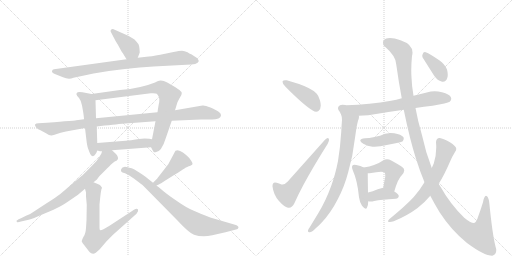
t = 0.00 s
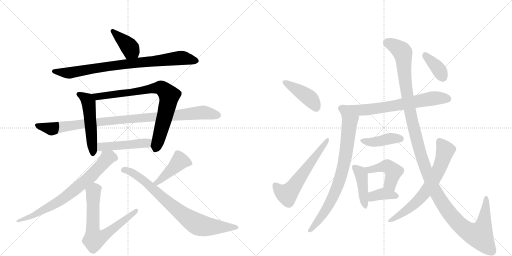
t = 3.19 s
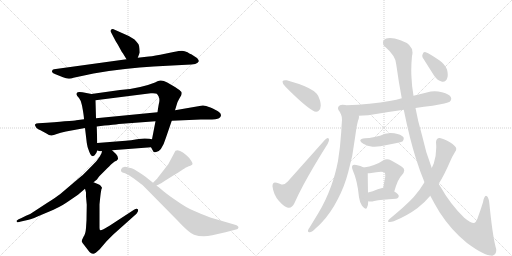
t = 6.37 s
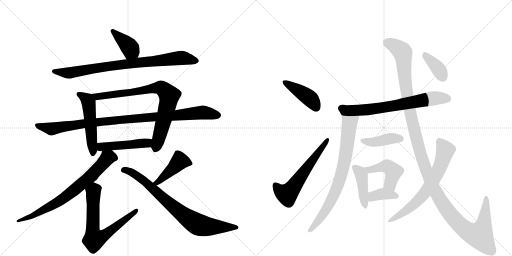
t = 9.55 s
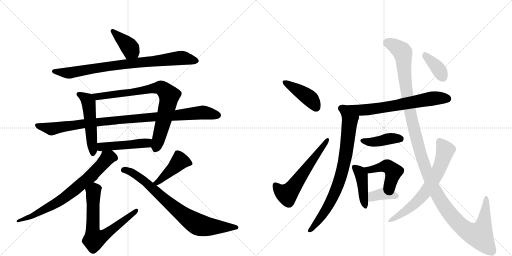
t = 12.74 s
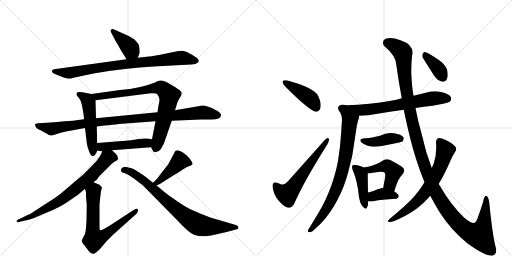
t = 15.92 s

The animated SVG that drew these frames (rendered in a browser with its animation timeline set to each time). Animation: 21 CSS @keyframes rules; one cycle of 15.92 s.

<svg version="1.1" viewBox="0 0 2048 1024" xmlns="http://www.w3.org/2000/svg">
  <g stroke="lightgray" stroke-dasharray="1,1" stroke-width="1" transform="scale(4, 4)">
    <line x1="0" y1="0" x2="256" y2="256"></line>
    <line x1="256" y1="0" x2="0" y2="256"></line>
    <line x1="128" y1="0" x2="128" y2="256"></line>
    <line x1="0" y1="128" x2="256" y2="128"></line>
    <line x1="256" y1="0" x2="512" y2="256"></line>
    <line x1="512" y1="0" x2="256" y2="256"></line>
    <line x1="384" y1="0" x2="384" y2="256"></line>
    <line x1="256" y1="128" x2="512" y2="128"></line>
  </g>
<g transform="scale(1, -1) translate(0, -850)">
   <style type="text/css">
    @keyframes keyframes0 {
      from {
       stroke: black;
       stroke-dashoffset: 391;
       stroke-width: 128;
       }
       56% {
       animation-timing-function: step-end;
       stroke: black;
       stroke-dashoffset: 0;
       stroke-width: 128;
       }
       to {
       stroke: black;
       stroke-width: 1024;
       }
       }
       #make-me-a-hanzi-animation-0 {
         animation: keyframes0 0.568197s both;
         animation-delay: 0.000000s;
         animation-timing-function: linear;
       }
    @keyframes keyframes1 {
      from {
       stroke: black;
       stroke-dashoffset: 831;
       stroke-width: 128;
       }
       73% {
       animation-timing-function: step-end;
       stroke: black;
       stroke-dashoffset: 0;
       stroke-width: 128;
       }
       to {
       stroke: black;
       stroke-width: 1024;
       }
       }
       #make-me-a-hanzi-animation-1 {
         animation: keyframes1 0.926270s both;
         animation-delay: 0.568197s;
         animation-timing-function: linear;
       }
    @keyframes keyframes2 {
      from {
       stroke: black;
       stroke-dashoffset: 514;
       stroke-width: 128;
       }
       63% {
       animation-timing-function: step-end;
       stroke: black;
       stroke-dashoffset: 0;
       stroke-width: 128;
       }
       to {
       stroke: black;
       stroke-width: 1024;
       }
       }
       #make-me-a-hanzi-animation-2 {
         animation: keyframes2 0.668294s both;
         animation-delay: 1.494466s;
         animation-timing-function: linear;
       }
    @keyframes keyframes3 {
      from {
       stroke: black;
       stroke-dashoffset: 797;
       stroke-width: 128;
       }
       72% {
       animation-timing-function: step-end;
       stroke: black;
       stroke-dashoffset: 0;
       stroke-width: 128;
       }
       to {
       stroke: black;
       stroke-width: 1024;
       }
       }
       #make-me-a-hanzi-animation-3 {
         animation: keyframes3 0.898600s both;
         animation-delay: 2.162760s;
         animation-timing-function: linear;
       }
    @keyframes keyframes4 {
      from {
       stroke: black;
       stroke-dashoffset: 985;
       stroke-width: 128;
       }
       76% {
       animation-timing-function: step-end;
       stroke: black;
       stroke-dashoffset: 0;
       stroke-width: 128;
       }
       to {
       stroke: black;
       stroke-width: 1024;
       }
       }
       #make-me-a-hanzi-animation-4 {
         animation: keyframes4 1.051595s both;
         animation-delay: 3.061361s;
         animation-timing-function: linear;
       }
    @keyframes keyframes5 {
      from {
       stroke: black;
       stroke-dashoffset: 468;
       stroke-width: 128;
       }
       60% {
       animation-timing-function: step-end;
       stroke: black;
       stroke-dashoffset: 0;
       stroke-width: 128;
       }
       to {
       stroke: black;
       stroke-width: 1024;
       }
       }
       #make-me-a-hanzi-animation-5 {
         animation: keyframes5 0.630859s both;
         animation-delay: 4.112956s;
         animation-timing-function: linear;
       }
    @keyframes keyframes6 {
      from {
       stroke: black;
       stroke-dashoffset: 736;
       stroke-width: 128;
       }
       71% {
       animation-timing-function: step-end;
       stroke: black;
       stroke-dashoffset: 0;
       stroke-width: 128;
       }
       to {
       stroke: black;
       stroke-width: 1024;
       }
       }
       #make-me-a-hanzi-animation-6 {
         animation: keyframes6 0.848958s both;
         animation-delay: 4.743815s;
         animation-timing-function: linear;
       }
    @keyframes keyframes7 {
      from {
       stroke: black;
       stroke-dashoffset: 688;
       stroke-width: 128;
       }
       69% {
       animation-timing-function: step-end;
       stroke: black;
       stroke-dashoffset: 0;
       stroke-width: 128;
       }
       to {
       stroke: black;
       stroke-width: 1024;
       }
       }
       #make-me-a-hanzi-animation-7 {
         animation: keyframes7 0.809896s both;
         animation-delay: 5.592773s;
         animation-timing-function: linear;
       }
    @keyframes keyframes8 {
      from {
       stroke: black;
       stroke-dashoffset: 432;
       stroke-width: 128;
       }
       58% {
       animation-timing-function: step-end;
       stroke: black;
       stroke-dashoffset: 0;
       stroke-width: 128;
       }
       to {
       stroke: black;
       stroke-width: 1024;
       }
       }
       #make-me-a-hanzi-animation-8 {
         animation: keyframes8 0.601562s both;
         animation-delay: 6.402669s;
         animation-timing-function: linear;
       }
    @keyframes keyframes9 {
      from {
       stroke: black;
       stroke-dashoffset: 786;
       stroke-width: 128;
       }
       72% {
       animation-timing-function: step-end;
       stroke: black;
       stroke-dashoffset: 0;
       stroke-width: 128;
       }
       to {
       stroke: black;
       stroke-width: 1024;
       }
       }
       #make-me-a-hanzi-animation-9 {
         animation: keyframes9 0.889648s both;
         animation-delay: 7.004232s;
         animation-timing-function: linear;
       }
    @keyframes keyframes10 {
      from {
       stroke: black;
       stroke-dashoffset: 422;
       stroke-width: 128;
       }
       58% {
       animation-timing-function: step-end;
       stroke: black;
       stroke-dashoffset: 0;
       stroke-width: 128;
       }
       to {
       stroke: black;
       stroke-width: 1024;
       }
       }
       #make-me-a-hanzi-animation-10 {
         animation: keyframes10 0.593424s both;
         animation-delay: 7.893880s;
         animation-timing-function: linear;
       }
    @keyframes keyframes11 {
      from {
       stroke: black;
       stroke-dashoffset: 586;
       stroke-width: 128;
       }
       66% {
       animation-timing-function: step-end;
       stroke: black;
       stroke-dashoffset: 0;
       stroke-width: 128;
       }
       to {
       stroke: black;
       stroke-width: 1024;
       }
       }
       #make-me-a-hanzi-animation-11 {
         animation: keyframes11 0.726888s both;
         animation-delay: 8.487305s;
         animation-timing-function: linear;
       }
    @keyframes keyframes12 {
      from {
       stroke: black;
       stroke-dashoffset: 687;
       stroke-width: 128;
       }
       69% {
       animation-timing-function: step-end;
       stroke: black;
       stroke-dashoffset: 0;
       stroke-width: 128;
       }
       to {
       stroke: black;
       stroke-width: 1024;
       }
       }
       #make-me-a-hanzi-animation-12 {
         animation: keyframes12 0.809082s both;
         animation-delay: 9.214193s;
         animation-timing-function: linear;
       }
    @keyframes keyframes13 {
      from {
       stroke: black;
       stroke-dashoffset: 767;
       stroke-width: 128;
       }
       71% {
       animation-timing-function: step-end;
       stroke: black;
       stroke-dashoffset: 0;
       stroke-width: 128;
       }
       to {
       stroke: black;
       stroke-width: 1024;
       }
       }
       #make-me-a-hanzi-animation-13 {
         animation: keyframes13 0.874186s both;
         animation-delay: 10.023275s;
         animation-timing-function: linear;
       }
    @keyframes keyframes14 {
      from {
       stroke: black;
       stroke-dashoffset: 414;
       stroke-width: 128;
       }
       57% {
       animation-timing-function: step-end;
       stroke: black;
       stroke-dashoffset: 0;
       stroke-width: 128;
       }
       to {
       stroke: black;
       stroke-width: 1024;
       }
       }
       #make-me-a-hanzi-animation-14 {
         animation: keyframes14 0.586914s both;
         animation-delay: 10.897461s;
         animation-timing-function: linear;
       }
    @keyframes keyframes15 {
      from {
       stroke: black;
       stroke-dashoffset: 429;
       stroke-width: 128;
       }
       58% {
       animation-timing-function: step-end;
       stroke: black;
       stroke-dashoffset: 0;
       stroke-width: 128;
       }
       to {
       stroke: black;
       stroke-width: 1024;
       }
       }
       #make-me-a-hanzi-animation-15 {
         animation: keyframes15 0.599121s both;
         animation-delay: 11.484375s;
         animation-timing-function: linear;
       }
    @keyframes keyframes16 {
      from {
       stroke: black;
       stroke-dashoffset: 448;
       stroke-width: 128;
       }
       59% {
       animation-timing-function: step-end;
       stroke: black;
       stroke-dashoffset: 0;
       stroke-width: 128;
       }
       to {
       stroke: black;
       stroke-width: 1024;
       }
       }
       #make-me-a-hanzi-animation-16 {
         animation: keyframes16 0.614583s both;
         animation-delay: 12.083496s;
         animation-timing-function: linear;
       }
    @keyframes keyframes17 {
      from {
       stroke: black;
       stroke-dashoffset: 370;
       stroke-width: 128;
       }
       55% {
       animation-timing-function: step-end;
       stroke: black;
       stroke-dashoffset: 0;
       stroke-width: 128;
       }
       to {
       stroke: black;
       stroke-width: 1024;
       }
       }
       #make-me-a-hanzi-animation-17 {
         animation: keyframes17 0.551107s both;
         animation-delay: 12.698079s;
         animation-timing-function: linear;
       }
    @keyframes keyframes18 {
      from {
       stroke: black;
       stroke-dashoffset: 1315;
       stroke-width: 128;
       }
       81% {
       animation-timing-function: step-end;
       stroke: black;
       stroke-dashoffset: 0;
       stroke-width: 128;
       }
       to {
       stroke: black;
       stroke-width: 1024;
       }
       }
       #make-me-a-hanzi-animation-18 {
         animation: keyframes18 1.320150s both;
         animation-delay: 13.249186s;
         animation-timing-function: linear;
       }
    @keyframes keyframes19 {
      from {
       stroke: black;
       stroke-dashoffset: 673;
       stroke-width: 128;
       }
       69% {
       animation-timing-function: step-end;
       stroke: black;
       stroke-dashoffset: 0;
       stroke-width: 128;
       }
       to {
       stroke: black;
       stroke-width: 1024;
       }
       }
       #make-me-a-hanzi-animation-19 {
         animation: keyframes19 0.797689s both;
         animation-delay: 14.569336s;
         animation-timing-function: linear;
       }
    @keyframes keyframes20 {
      from {
       stroke: black;
       stroke-dashoffset: 376;
       stroke-width: 128;
       }
       55% {
       animation-timing-function: step-end;
       stroke: black;
       stroke-dashoffset: 0;
       stroke-width: 128;
       }
       to {
       stroke: black;
       stroke-width: 1024;
       }
       }
       #make-me-a-hanzi-animation-20 {
         animation: keyframes20 0.555990s both;
         animation-delay: 15.367025s;
         animation-timing-function: linear;
       }
</style>
<path d="M 551 619 L 559 640 L 558 655 Q 557 667 554 673 Q 550 679 538 692 L 515 706 L 452 734 Q 448 735 444 731 Q 440 727 444 721 L 454 702 Q 461 687 471 672 L 488 641 Q 490 640 492 636 L 506 613 C 522 587 540 591 551 619 Z" fill="lightgray"></path> 
<path d="M 586 623 L 551 619 L 506 613 L 216 573 Q 210 573 208 566 Q 206 559 222 553 L 252 541 Q 274 531 294 539 L 374 556 Q 506 579 614 584 L 746 591 Q 791 591 795 605 Q 796 609 788 618 L 765 633 Q 761 634 750 641 Q 738 647 728 647 Q 718 647 694 642 L 641 631 Q 602 624 586 623 Z" fill="lightgray"></path> 
<path d="M 382 234 Q 386 238 389 248 L 389 278 L 387 344 L 384 377 L 382 449 C 381 471 381 471 366 474 L 330 481 Q 309 485 307 477 Q 305 476 306 472 Q 307 467 316 458 Q 324 449 328 428 L 332 406 Q 336 381 336 373 L 340 338 L 347 279 Q 349 261 357 243 Q 364 225 372 225 Q 380 229 382 234 Z" fill="lightgray"></path> 
<path d="M 604 261 L 614 243 Q 614 241 622 241 Q 646 241 664 300 L 687 367 L 700 409 L 708 435 Q 709 441 717 455 L 725 469 Q 727 474 727 479 L 725 483 Q 721 486 719 489 L 700 502 L 669 520 Q 646 533 630 525 L 620 520 Q 564 497 480 490 L 366 474 C 336 470 352 445 382 449 L 603 477 Q 623 478 627 475 Q 631 472 635 463 Q 639 454 637 442 Q 634 430 630 401 L 622 365 L 608 293 C 602 264 602 264 604 261 Z" fill="lightgray"></path> 
<path d="M 687 367 L 803 372 L 832 372 Q 868 372 876 377 Q 883 381 884 388 Q 885 395 876 402 Q 866 409 842 420 Q 818 430 810 428 L 700 409 L 630 401 L 384 377 L 336 373 L 305 369 Q 301 368 258 365 Q 226 361 154 357 Q 144 357 140 352 Q 139 349 143 343 Q 144 337 160 330 L 184 317 Q 199 307 206 308 Q 214 309 227 314 Q 240 319 264 324 L 340 338 L 387 344 L 418 348 Q 454 351 475 354 L 622 365 L 687 367 Z" fill="lightgray"></path> 
<path d="M 389 248 L 400 245 L 408 245 L 448 249 L 604 261 C 634 263 638 288 608 293 L 597 295 Q 576 298 555 294 Q 533 289 477 285 L 389 278 C 359 276 360 256 389 248 Z" fill="lightgray"></path> 
<path d="M 408 245 L 406 237 L 399 224 L 389 210 Q 382 201 357 176 Q 332 150 326 146 L 240 73 Q 222 59 188 38 L 136 4 Q 122 -7 104 -13 L 84 -23 Q 74 -25 66 -33 Q 66 -36 68 -38 Q 70 -41 84 -36 L 106 -31 Q 122 -29 150 -16 L 214 11 Q 256 31 274 45 L 312 71 L 340 95 L 374 121 L 384 129 Q 386 129 398 146 L 428 176 Q 447 195 450 197 Q 458 205 463 206 Q 468 207 468 210 L 471 212 Q 475 222 464 234 L 448 249 C 426 270 419 273 408 245 Z" fill="lightgray"></path> 
<path d="M 340 95 L 344 80 L 344 64 L 347 31 L 346 -31 L 344 -62 Q 342 -88 334 -97 Q 326 -113 327 -116 Q 328 -120 338 -132 L 358 -158 Q 364 -165 372 -165 Q 380 -166 398 -148 L 422 -120 Q 426 -115 452 -89 L 546 -5 Q 555 6 552 12 Q 548 18 536 11 L 438 -53 Q 406 -72 402 -71 Q 398 -71 398 -62 L 398 32 Q 402 74 404 84 L 406 95 L 408 97 L 408 99 L 404 105 Q 402 110 391 114 Q 380 118 374 121 C 346 133 332 124 340 95 Z" fill="lightgray"></path> 
<path d="M 622 129 L 612 119 C 591 98 599 96 626 108 L 637 113 Q 642 115 658 126 L 687 144 Q 740 177 740 178 L 755 185 Q 763 187 765 189 Q 769 191 770 194 Q 771 196 766 205 Q 761 213 757 218 Q 730 246 710 249 L 702 247 Q 700 245 696 236 L 673 193 L 631 139 Q 630 137 622 129 Z" fill="lightgray"></path> 
<path d="M 612 119 L 582 143 Q 569 153 557 160 L 536 173 Q 527 178 517 179 Q 502 183 500 183 Q 498 183 490 180 Q 482 174 484 165 Q 488 160 500 157 Q 511 153 519 147 Q 526 143 546 128 Q 566 113 573 107 L 708 -30 Q 756 -82 776 -89 Q 809 -100 849 -91 L 902 -79 L 944 -68 Q 952 -68 954 -60 Q 954 -53 940 -49 L 841 -20 Q 799 -4 773 8 Q 746 19 709 45 Q 672 70 654 85 L 641 96 Q 628 107 626 108 L 612 119 Z" fill="lightgray"></path> 
<path d="M 1130 524 L 1130 523 Q 1130 515 1141 504 Q 1215 429 1251 408 Q 1258 403 1265 403 Q 1270 403 1274 406 Q 1283 413 1283 428 Q 1283 436 1280 448 Q 1274 468 1267 475 Q 1255 488 1234 498 Q 1202 514 1147 529 L 1141 529 Q 1132 529 1130 524 Z" fill="lightgray"></path> 
<path d="M 1126 112 Q 1116 116 1107 119 Q 1103 120 1100 120 Q 1090 120 1090 106 L 1090 104 Q 1094 71 1115 47 Q 1137 22 1152 19 L 1156 19 Q 1169 19 1178 38 Q 1193 72 1214 111 Q 1253 183 1304 264 Q 1316 282 1316 291 Q 1316 293 1315 295 Q 1314 298 1311 298 Q 1307 298 1300 291 L 1151 124 Q 1140 112 1130 112 L 1126 112 Z" fill="lightgray"></path> 
<path d="M 1662 418 Q 1696 424 1730 427 Q 1790 437 1799 443 Q 1805 449 1805 455 Q 1805 457 1804 460 Q 1798 474 1768 481 Q 1753 485 1739 485 Q 1723 485 1707 480 L 1654 467 L 1607 457 Q 1585 451 1564 447 Q 1480 432 1386 429 Q 1382 430 1381 430 Q 1375 431 1370 431 Q 1363 431 1360 429 Q 1352 424 1352 418 Q 1352 414 1354 410 Q 1360 402 1364 393 C 1369 383 1405 385 1435 387 Q 1452 388 1473 389 Q 1543 401 1615 411 L 1662 418 Z" fill="lightgray"></path> 
<path d="M 1364 393 Q 1368 383 1368 370 Q 1366 347 1365 323 Q 1361 260 1352 206 Q 1341 150 1325 107 Q 1303 46 1273 -3 L 1239 -59 Q 1233 -66 1232 -72 L 1232 -75 Q 1232 -79 1237 -79 L 1239 -79 Q 1248 -78 1263 -63 Q 1277 -51 1286 -41 Q 1323 -2 1351 53 Q 1378 104 1393 162 Q 1412 228 1419 292 L 1426 340 Q 1429 355 1432 367 Q 1436 376 1436 382 Q 1436 385 1435 387 C 1438 417 1357 422 1364 393 Z" fill="lightgray"></path> 
<path d="M 1453 275 Q 1469 266 1490 263 L 1499 263 Q 1520 263 1547 270 Q 1573 276 1597 280 Q 1610 284 1611 285 Q 1615 291 1615 296 Q 1615 298 1614 301 Q 1605 313 1577 317 Q 1570 318 1562 318 Q 1540 318 1520 307 L 1493 301 Q 1477 297 1461 297 Q 1441 295 1441 288 Q 1441 283 1453 275 Z" fill="lightgray"></path> 
<path d="M 1436 61 Q 1439 40 1448 27 Q 1458 15 1463 15 Q 1466 15 1468 20 Q 1473 30 1473 45 L 1472 80 Q 1471 144 1471 157 C 1471 172 1471 172 1455 180 Q 1443 187 1425 190 Q 1420 191 1417 191 Q 1413 191 1411 189 Q 1408 187 1408 182 Q 1408 177 1411 169 Q 1430 127 1436 61 Z" fill="lightgray"></path> 
<path d="M 1577 84 Q 1592 136 1607 149 Q 1617 160 1617 169 Q 1617 178 1606 184 Q 1589 195 1565 208 Q 1556 213 1548 213 Q 1540 213 1532 208 Q 1515 196 1496 190 Q 1479 184 1455 180 C 1425 175 1441 156 1471 157 Q 1478 157 1485 158 Q 1506 162 1524 163 Q 1535 163 1538 160 Q 1541 158 1541 149 Q 1541 144 1540 137 Q 1536 120 1533 99 C 1529 69 1568 55 1577 84 Z" fill="lightgray"></path> 
<path d="M 1473 45 Q 1477 44 1482 44 Q 1489 44 1497 46 Q 1525 52 1583 55 Q 1595 57 1595 66 Q 1595 74 1577 84 C 1551 99 1546 102 1533 99 Q 1521 96 1511 93 Q 1490 84 1472 80 C 1443 73 1443 50 1473 45 Z" fill="lightgray"></path> 
<path d="M 1664 215 Q 1680 164 1698 121 L 1721 67 Q 1740 31 1759 0 Q 1805 -71 1868 -122 Q 1937 -173 1968 -173 L 1969 -173 Q 1985 -168 1985 -151 Q 1985 -145 1982 -136 Q 1970 -90 1957 40 Q 1953 67 1944 67 Q 1936 65 1932 41 Q 1922 9 1913 -15 Q 1905 -42 1896 -42 Q 1882 -42 1857 -21 Q 1801 33 1759 108 Q 1755 112 1755 115 L 1727 178 Q 1703 239 1688 309 Q 1671 367 1662 418 L 1654 467 Q 1647 506 1646 540 Q 1645 554 1645 568 Q 1645 596 1648 626 Q 1650 633 1650 640 Q 1650 673 1602 689 Q 1577 698 1560 698 Q 1551 698 1545 696 Q 1532 690 1532 680 Q 1532 674 1535 668 Q 1585 625 1585 592 Q 1595 520 1607 457 L 1615 411 Q 1639 293 1664 215 Z" fill="lightgray"></path> 
<path d="M 1698 121 Q 1679 89 1655 62 Q 1625 29 1558 -26 Q 1552 -32 1552 -35 Q 1552 -38 1556 -38 L 1559 -38 Q 1565 -38 1575 -35 Q 1627 -14 1669 17 Q 1699 40 1721 67 L 1755 115 Q 1777 150 1799 201 Q 1808 223 1820 242 Q 1825 248 1825 254 Q 1825 257 1823 261 Q 1815 273 1787 288 Q 1767 298 1758 298 L 1756 298 Q 1744 295 1744 280 Q 1745 270 1745 260 Q 1745 228 1735 196 L 1727 178 L 1698 121 Z" fill="lightgray"></path> 
<path d="M 1736 548 Q 1751 527 1766 524 Q 1769 523 1772 523 Q 1784 523 1789 538 Q 1791 544 1791 551 Q 1791 561 1788 572 Q 1779 594 1757 609 Q 1719 635 1703 641 Q 1701 642 1699 642 Q 1693 642 1691 634 Q 1689 630 1689 627 Q 1689 621 1693 616 L 1736 548 Z" fill="lightgray"></path> 
      <clipPath id="make-me-a-hanzi-clip-0">
      <path d="M 551 619 L 559 640 L 558 655 Q 557 667 554 673 Q 550 679 538 692 L 515 706 L 452 734 Q 448 735 444 731 Q 440 727 444 721 L 454 702 Q 461 687 471 672 L 488 641 Q 490 640 492 636 L 506 613 C 522 587 540 591 551 619 Z" fill="lightgray"></path>
      </clipPath>
      <path clip-path="url(#make-me-a-hanzi-clip-0)" d="M 450 726 L 505 676 L 542 628 " fill="none" id="make-me-a-hanzi-animation-0" stroke-dasharray="263 526" stroke-linecap="round"></path>

      <clipPath id="make-me-a-hanzi-clip-1">
      <path d="M 586 623 L 551 619 L 506 613 L 216 573 Q 210 573 208 566 Q 206 559 222 553 L 252 541 Q 274 531 294 539 L 374 556 Q 506 579 614 584 L 746 591 Q 791 591 795 605 Q 796 609 788 618 L 765 633 Q 761 634 750 641 Q 738 647 728 647 Q 718 647 694 642 L 641 631 Q 602 624 586 623 Z" fill="lightgray"></path>
      </clipPath>
      <path clip-path="url(#make-me-a-hanzi-clip-1)" d="M 216 565 L 282 559 L 425 584 L 729 619 L 785 608 " fill="none" id="make-me-a-hanzi-animation-1" stroke-dasharray="703 1406" stroke-linecap="round"></path>

      <clipPath id="make-me-a-hanzi-clip-2">
      <path d="M 382 234 Q 386 238 389 248 L 389 278 L 387 344 L 384 377 L 382 449 C 381 471 381 471 366 474 L 330 481 Q 309 485 307 477 Q 305 476 306 472 Q 307 467 316 458 Q 324 449 328 428 L 332 406 Q 336 381 336 373 L 340 338 L 347 279 Q 349 261 357 243 Q 364 225 372 225 Q 380 229 382 234 Z" fill="lightgray"></path>
      </clipPath>
      <path clip-path="url(#make-me-a-hanzi-clip-2)" d="M 315 473 L 333 464 L 354 441 L 372 235 " fill="none" id="make-me-a-hanzi-animation-2" stroke-dasharray="386 772" stroke-linecap="round"></path>

      <clipPath id="make-me-a-hanzi-clip-3">
      <path d="M 604 261 L 614 243 Q 614 241 622 241 Q 646 241 664 300 L 687 367 L 700 409 L 708 435 Q 709 441 717 455 L 725 469 Q 727 474 727 479 L 725 483 Q 721 486 719 489 L 700 502 L 669 520 Q 646 533 630 525 L 620 520 Q 564 497 480 490 L 366 474 C 336 470 352 445 382 449 L 603 477 Q 623 478 627 475 Q 631 472 635 463 Q 639 454 637 442 Q 634 430 630 401 L 622 365 L 608 293 C 602 264 602 264 604 261 Z" fill="lightgray"></path>
      </clipPath>
      <path clip-path="url(#make-me-a-hanzi-clip-3)" d="M 374 470 L 404 465 L 636 500 L 650 496 L 677 467 L 656 370 L 621 253 " fill="none" id="make-me-a-hanzi-animation-3" stroke-dasharray="669 1338" stroke-linecap="round"></path>

      <clipPath id="make-me-a-hanzi-clip-4">
      <path d="M 687 367 L 803 372 L 832 372 Q 868 372 876 377 Q 883 381 884 388 Q 885 395 876 402 Q 866 409 842 420 Q 818 430 810 428 L 700 409 L 630 401 L 384 377 L 336 373 L 305 369 Q 301 368 258 365 Q 226 361 154 357 Q 144 357 140 352 Q 139 349 143 343 Q 144 337 160 330 L 184 317 Q 199 307 206 308 Q 214 309 227 314 Q 240 319 264 324 L 340 338 L 387 344 L 418 348 Q 454 351 475 354 L 622 365 L 687 367 Z" fill="lightgray"></path>
      </clipPath>
      <path clip-path="url(#make-me-a-hanzi-clip-4)" d="M 149 350 L 206 334 L 355 358 L 807 400 L 871 389 " fill="none" id="make-me-a-hanzi-animation-4" stroke-dasharray="857 1714" stroke-linecap="round"></path>

      <clipPath id="make-me-a-hanzi-clip-5">
      <path d="M 389 248 L 400 245 L 408 245 L 448 249 L 604 261 C 634 263 638 288 608 293 L 597 295 Q 576 298 555 294 Q 533 289 477 285 L 389 278 C 359 276 360 256 389 248 Z" fill="lightgray"></path>
      </clipPath>
      <path clip-path="url(#make-me-a-hanzi-clip-5)" d="M 397 271 L 406 262 L 517 270 L 588 278 L 601 288 " fill="none" id="make-me-a-hanzi-animation-5" stroke-dasharray="340 680" stroke-linecap="round"></path>

      <clipPath id="make-me-a-hanzi-clip-6">
      <path d="M 408 245 L 406 237 L 399 224 L 389 210 Q 382 201 357 176 Q 332 150 326 146 L 240 73 Q 222 59 188 38 L 136 4 Q 122 -7 104 -13 L 84 -23 Q 74 -25 66 -33 Q 66 -36 68 -38 Q 70 -41 84 -36 L 106 -31 Q 122 -29 150 -16 L 214 11 Q 256 31 274 45 L 312 71 L 340 95 L 374 121 L 384 129 Q 386 129 398 146 L 428 176 Q 447 195 450 197 Q 458 205 463 206 Q 468 207 468 210 L 471 212 Q 475 222 464 234 L 448 249 C 426 270 419 273 408 245 Z" fill="lightgray"></path>
      </clipPath>
      <path clip-path="url(#make-me-a-hanzi-clip-6)" d="M 465 217 L 439 221 L 427 216 L 353 136 L 228 39 L 123 -18 L 71 -34 " fill="none" id="make-me-a-hanzi-animation-6" stroke-dasharray="608 1216" stroke-linecap="round"></path>

      <clipPath id="make-me-a-hanzi-clip-7">
      <path d="M 340 95 L 344 80 L 344 64 L 347 31 L 346 -31 L 344 -62 Q 342 -88 334 -97 Q 326 -113 327 -116 Q 328 -120 338 -132 L 358 -158 Q 364 -165 372 -165 Q 380 -166 398 -148 L 422 -120 Q 426 -115 452 -89 L 546 -5 Q 555 6 552 12 Q 548 18 536 11 L 438 -53 Q 406 -72 402 -71 Q 398 -71 398 -62 L 398 32 Q 402 74 404 84 L 406 95 L 408 97 L 408 99 L 404 105 Q 402 110 391 114 Q 380 118 374 121 C 346 133 332 124 340 95 Z" fill="lightgray"></path>
      </clipPath>
      <path clip-path="url(#make-me-a-hanzi-clip-7)" d="M 405 98 L 389 97 L 374 84 L 371 -73 L 378 -106 L 431 -83 L 547 8 " fill="none" id="make-me-a-hanzi-animation-7" stroke-dasharray="560 1120" stroke-linecap="round"></path>

      <clipPath id="make-me-a-hanzi-clip-8">
      <path d="M 622 129 L 612 119 C 591 98 599 96 626 108 L 637 113 Q 642 115 658 126 L 687 144 Q 740 177 740 178 L 755 185 Q 763 187 765 189 Q 769 191 770 194 Q 771 196 766 205 Q 761 213 757 218 Q 730 246 710 249 L 702 247 Q 700 245 696 236 L 673 193 L 631 139 Q 630 137 622 129 Z" fill="lightgray"></path>
      </clipPath>
      <path clip-path="url(#make-me-a-hanzi-clip-8)" d="M 762 197 L 717 204 L 644 132 L 628 120 L 620 121 " fill="none" id="make-me-a-hanzi-animation-8" stroke-dasharray="304 608" stroke-linecap="round"></path>

      <clipPath id="make-me-a-hanzi-clip-9">
      <path d="M 612 119 L 582 143 Q 569 153 557 160 L 536 173 Q 527 178 517 179 Q 502 183 500 183 Q 498 183 490 180 Q 482 174 484 165 Q 488 160 500 157 Q 511 153 519 147 Q 526 143 546 128 Q 566 113 573 107 L 708 -30 Q 756 -82 776 -89 Q 809 -100 849 -91 L 902 -79 L 944 -68 Q 952 -68 954 -60 Q 954 -53 940 -49 L 841 -20 Q 799 -4 773 8 Q 746 19 709 45 Q 672 70 654 85 L 641 96 Q 628 107 626 108 L 612 119 Z" fill="lightgray"></path>
      </clipPath>
      <path clip-path="url(#make-me-a-hanzi-clip-9)" d="M 491 169 L 519 164 L 555 143 L 690 25 L 788 -46 L 823 -55 L 946 -60 " fill="none" id="make-me-a-hanzi-animation-9" stroke-dasharray="658 1316" stroke-linecap="round"></path>

      <clipPath id="make-me-a-hanzi-clip-10">
      <path d="M 1130 524 L 1130 523 Q 1130 515 1141 504 Q 1215 429 1251 408 Q 1258 403 1265 403 Q 1270 403 1274 406 Q 1283 413 1283 428 Q 1283 436 1280 448 Q 1274 468 1267 475 Q 1255 488 1234 498 Q 1202 514 1147 529 L 1141 529 Q 1132 529 1130 524 Z" fill="lightgray"></path>
      </clipPath>
      <path clip-path="url(#make-me-a-hanzi-clip-10)" d="M 1137 524 L 1234 461 L 1264 420 " fill="none" id="make-me-a-hanzi-animation-10" stroke-dasharray="294 588" stroke-linecap="round"></path>

      <clipPath id="make-me-a-hanzi-clip-11">
      <path d="M 1126 112 Q 1116 116 1107 119 Q 1103 120 1100 120 Q 1090 120 1090 106 L 1090 104 Q 1094 71 1115 47 Q 1137 22 1152 19 L 1156 19 Q 1169 19 1178 38 Q 1193 72 1214 111 Q 1253 183 1304 264 Q 1316 282 1316 291 Q 1316 293 1315 295 Q 1314 298 1311 298 Q 1307 298 1300 291 L 1151 124 Q 1140 112 1130 112 L 1126 112 Z" fill="lightgray"></path>
      </clipPath>
      <path clip-path="url(#make-me-a-hanzi-clip-11)" d="M 1101 109 L 1118 88 L 1140 75 L 1159 83 L 1309 291 " fill="none" id="make-me-a-hanzi-animation-11" stroke-dasharray="458 916" stroke-linecap="round"></path>

      <clipPath id="make-me-a-hanzi-clip-12">
      <path d="M 1662 418 Q 1696 424 1730 427 Q 1790 437 1799 443 Q 1805 449 1805 455 Q 1805 457 1804 460 Q 1798 474 1768 481 Q 1753 485 1739 485 Q 1723 485 1707 480 L 1654 467 L 1607 457 Q 1585 451 1564 447 Q 1480 432 1386 429 Q 1382 430 1381 430 Q 1375 431 1370 431 Q 1363 431 1360 429 Q 1352 424 1352 418 Q 1352 414 1354 410 Q 1360 402 1364 393 C 1369 383 1405 385 1435 387 Q 1452 388 1473 389 Q 1543 401 1615 411 L 1662 418 Z" fill="lightgray"></path>
      </clipPath>
      <path clip-path="url(#make-me-a-hanzi-clip-12)" d="M 1365 417 L 1387 409 L 1477 412 L 1727 456 L 1791 455 " fill="none" id="make-me-a-hanzi-animation-12" stroke-dasharray="559 1118" stroke-linecap="round"></path>

      <clipPath id="make-me-a-hanzi-clip-13">
      <path d="M 1364 393 Q 1368 383 1368 370 Q 1366 347 1365 323 Q 1361 260 1352 206 Q 1341 150 1325 107 Q 1303 46 1273 -3 L 1239 -59 Q 1233 -66 1232 -72 L 1232 -75 Q 1232 -79 1237 -79 L 1239 -79 Q 1248 -78 1263 -63 Q 1277 -51 1286 -41 Q 1323 -2 1351 53 Q 1378 104 1393 162 Q 1412 228 1419 292 L 1426 340 Q 1429 355 1432 367 Q 1436 376 1436 382 Q 1436 385 1435 387 C 1438 417 1357 422 1364 393 Z" fill="lightgray"></path>
      </clipPath>
      <path clip-path="url(#make-me-a-hanzi-clip-13)" d="M 1371 389 L 1398 353 L 1386 247 L 1359 133 L 1341 82 L 1308 19 L 1251 -62 L 1237 -73 " fill="none" id="make-me-a-hanzi-animation-13" stroke-dasharray="639 1278" stroke-linecap="round"></path>

      <clipPath id="make-me-a-hanzi-clip-14">
      <path d="M 1453 275 Q 1469 266 1490 263 L 1499 263 Q 1520 263 1547 270 Q 1573 276 1597 280 Q 1610 284 1611 285 Q 1615 291 1615 296 Q 1615 298 1614 301 Q 1605 313 1577 317 Q 1570 318 1562 318 Q 1540 318 1520 307 L 1493 301 Q 1477 297 1461 297 Q 1441 295 1441 288 Q 1441 283 1453 275 Z" fill="lightgray"></path>
      </clipPath>
      <path clip-path="url(#make-me-a-hanzi-clip-14)" d="M 1447 288 L 1487 281 L 1557 296 L 1603 296 " fill="none" id="make-me-a-hanzi-animation-14" stroke-dasharray="286 572" stroke-linecap="round"></path>

      <clipPath id="make-me-a-hanzi-clip-15">
      <path d="M 1436 61 Q 1439 40 1448 27 Q 1458 15 1463 15 Q 1466 15 1468 20 Q 1473 30 1473 45 L 1472 80 Q 1471 144 1471 157 C 1471 172 1471 172 1455 180 Q 1443 187 1425 190 Q 1420 191 1417 191 Q 1413 191 1411 189 Q 1408 187 1408 182 Q 1408 177 1411 169 Q 1430 127 1436 61 Z" fill="lightgray"></path>
      </clipPath>
      <path clip-path="url(#make-me-a-hanzi-clip-15)" d="M 1417 183 L 1445 150 L 1462 21 " fill="none" id="make-me-a-hanzi-animation-15" stroke-dasharray="301 602" stroke-linecap="round"></path>

      <clipPath id="make-me-a-hanzi-clip-16">
      <path d="M 1577 84 Q 1592 136 1607 149 Q 1617 160 1617 169 Q 1617 178 1606 184 Q 1589 195 1565 208 Q 1556 213 1548 213 Q 1540 213 1532 208 Q 1515 196 1496 190 Q 1479 184 1455 180 C 1425 175 1441 156 1471 157 Q 1478 157 1485 158 Q 1506 162 1524 163 Q 1535 163 1538 160 Q 1541 158 1541 149 Q 1541 144 1540 137 Q 1536 120 1533 99 C 1529 69 1568 55 1577 84 Z" fill="lightgray"></path>
      </clipPath>
      <path clip-path="url(#make-me-a-hanzi-clip-16)" d="M 1463 177 L 1490 172 L 1539 184 L 1559 180 L 1573 163 L 1561 116 L 1573 96 " fill="none" id="make-me-a-hanzi-animation-16" stroke-dasharray="320 640" stroke-linecap="round"></path>

      <clipPath id="make-me-a-hanzi-clip-17">
      <path d="M 1473 45 Q 1477 44 1482 44 Q 1489 44 1497 46 Q 1525 52 1583 55 Q 1595 57 1595 66 Q 1595 74 1577 84 C 1551 99 1546 102 1533 99 Q 1521 96 1511 93 Q 1490 84 1472 80 C 1443 73 1443 50 1473 45 Z" fill="lightgray"></path>
      </clipPath>
      <path clip-path="url(#make-me-a-hanzi-clip-17)" d="M 1478 51 L 1497 67 L 1533 75 L 1585 66 " fill="none" id="make-me-a-hanzi-animation-17" stroke-dasharray="242 484" stroke-linecap="round"></path>

      <clipPath id="make-me-a-hanzi-clip-18">
      <path d="M 1664 215 Q 1680 164 1698 121 L 1721 67 Q 1740 31 1759 0 Q 1805 -71 1868 -122 Q 1937 -173 1968 -173 L 1969 -173 Q 1985 -168 1985 -151 Q 1985 -145 1982 -136 Q 1970 -90 1957 40 Q 1953 67 1944 67 Q 1936 65 1932 41 Q 1922 9 1913 -15 Q 1905 -42 1896 -42 Q 1882 -42 1857 -21 Q 1801 33 1759 108 Q 1755 112 1755 115 L 1727 178 Q 1703 239 1688 309 Q 1671 367 1662 418 L 1654 467 Q 1647 506 1646 540 Q 1645 554 1645 568 Q 1645 596 1648 626 Q 1650 633 1650 640 Q 1650 673 1602 689 Q 1577 698 1560 698 Q 1551 698 1545 696 Q 1532 690 1532 680 Q 1532 674 1535 668 Q 1585 625 1585 592 Q 1595 520 1607 457 L 1615 411 Q 1639 293 1664 215 Z" fill="lightgray"></path>
      </clipPath>
      <path clip-path="url(#make-me-a-hanzi-clip-18)" d="M 1550 679 L 1585 663 L 1611 638 L 1631 453 L 1680 240 L 1729 110 L 1772 33 L 1805 -13 L 1854 -63 L 1890 -85 L 1918 -91 L 1935 -50 L 1944 60 " fill="none" id="make-me-a-hanzi-animation-18" stroke-dasharray="1187 2374" stroke-linecap="round"></path>

      <clipPath id="make-me-a-hanzi-clip-19">
      <path d="M 1698 121 Q 1679 89 1655 62 Q 1625 29 1558 -26 Q 1552 -32 1552 -35 Q 1552 -38 1556 -38 L 1559 -38 Q 1565 -38 1575 -35 Q 1627 -14 1669 17 Q 1699 40 1721 67 L 1755 115 Q 1777 150 1799 201 Q 1808 223 1820 242 Q 1825 248 1825 254 Q 1825 257 1823 261 Q 1815 273 1787 288 Q 1767 298 1758 298 L 1756 298 Q 1744 295 1744 280 Q 1745 270 1745 260 Q 1745 228 1735 196 L 1727 178 L 1698 121 Z" fill="lightgray"></path>
      </clipPath>
      <path clip-path="url(#make-me-a-hanzi-clip-19)" d="M 1757 287 L 1781 249 L 1764 192 L 1722 111 L 1672 47 L 1579 -24 L 1557 -32 " fill="none" id="make-me-a-hanzi-animation-19" stroke-dasharray="545 1090" stroke-linecap="round"></path>

      <clipPath id="make-me-a-hanzi-clip-20">
      <path d="M 1736 548 Q 1751 527 1766 524 Q 1769 523 1772 523 Q 1784 523 1789 538 Q 1791 544 1791 551 Q 1791 561 1788 572 Q 1779 594 1757 609 Q 1719 635 1703 641 Q 1701 642 1699 642 Q 1693 642 1691 634 Q 1689 630 1689 627 Q 1689 621 1693 616 L 1736 548 Z" fill="lightgray"></path>
      </clipPath>
      <path clip-path="url(#make-me-a-hanzi-clip-20)" d="M 1699 634 L 1746 584 L 1772 540 " fill="none" id="make-me-a-hanzi-animation-20" stroke-dasharray="248 496" stroke-linecap="round"></path>

</g>
</svg>
